Photos from the image-classification dataset "data" in the GitHub repository Gandolier/genai_food101_repo. Its 103 classes are: apple pie, baby back ribs, baklava, beef carpaccio, beef tartare, beet salad, beignets, bibimbap, bread pudding, breakfast burrito, bruschetta, caesar salad, cannoli, caprese salad, carrot cake, ceviche, cheese plate, cheesecake, chicken curry, chicken quesadilla, chicken wings, chocolate cake, chocolate mousse, churros, clam chowder, club sandwich, crab cakes, creme brulee, croque madame, cup cakes, deviled eggs, donuts, dumplings, edamame, eggs benedict, escargots, fake, falafel, filet mignon, fish and chips, foie gras, french fries, french onion soup, french toast, fried calamari, fried rice, frozen yogurt, garlic bread, gnocchi, greek salad, grilled cheese sandwich, grilled salmon, guacamole, gyoza, hamburger, hot and sour soup, hot dog, huevos rancheros, hummus, ice cream, lasagna, lobster bisque, lobster roll sandwich, macaroni and cheese, macarons, miso soup, mussels, nachos, omelette, onion rings, oysters, pad thai, paella, pancakes, panna cotta, peking duck, pho, pizza, pork chop, poutine, prime rib, pulled pork sandwich, ramen, ravioli, real, red velvet cake, risotto, samosa, sashimi, scallops, seaweed salad, shrimp and grits, spaghetti bolognese, spaghetti carbonara, spring rolls, steak, strawberry shortcake, sushi, tacos, takoyaki, tiramisu, tuna tartare, waffles.

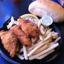
Label: fish and chips

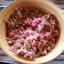
Label: ceviche

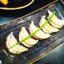
Label: gyoza

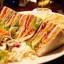
Label: club sandwich
